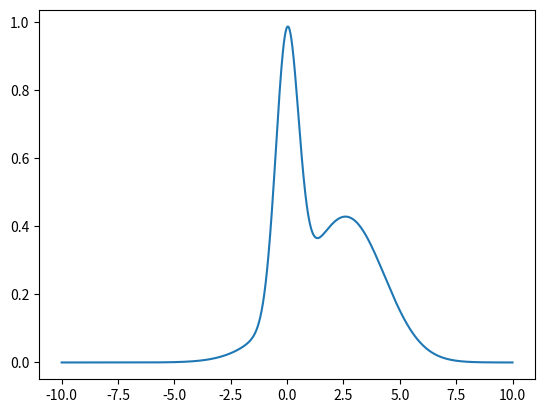
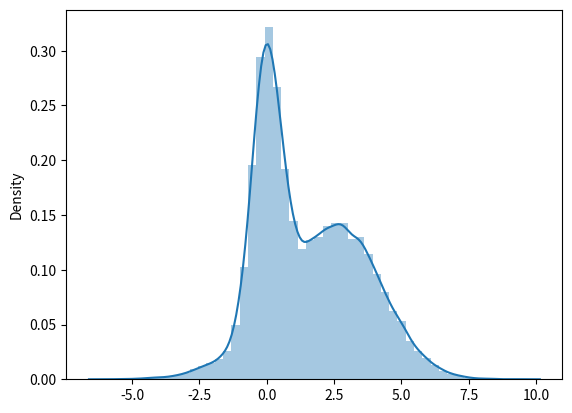
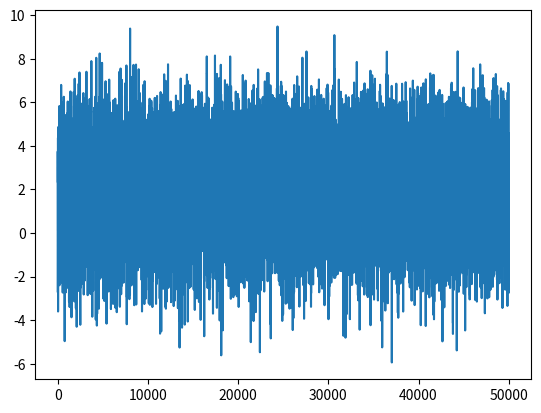

Python code for these plots, in order:
#!/usr/bin/env python3
# -*- coding: utf-8 -*-
"""
Created on Tue Jul 28 15:33:23 2020

@author: avxps
"""

import numpy as np
import matplotlib.pyplot as plt
import seaborn as sns

def pdf(x):
    sig1 = 0.5
    sig2 = 1.5
    sig3 = 2.0
    
    lik = 1/(np.sqrt(2*np.pi)*sig1) * np.exp( -1/(2.*sig1**2)*(x - 0)**2 ) \
          + 1/(np.sqrt(2*np.pi)*sig2) * np.exp( -1/(2.*sig2**2)*(x - 3)**2 ) \
          + 1/(np.sqrt(2*np.pi)*sig3) * np.exp( -1/(2.*sig3**2)*(x - 1.5)**2 )
          
          
    return lik

x = np.linspace(-10,10,1000)
dx = (10 + 10) / 1000
y = pdf(x)
evidence = np.sum(y * dx)
#y = y / evidence

plt.plot(x,y,label='true posterior')
#plt.legend(loc='upper left')
plt.savefig('truePost.pdf')  
plt.show()
plt.close()

xCurr = 0
yCurr = pdf(xCurr)
samples = np.array([])
sigma = 2
for i in range(0, 100000):
    
    xProp = np.random.normal(xCurr, sigma, 1)
    yProp = pdf(xProp)
    
    r = min ( 1 , yProp / yCurr)
    u = np.random.uniform(0, 1)
    
    if r > u :
        xCurr = xProp
        yCurr = yProp
    
    samples = np.append(samples, xCurr)

samples = np.delete(samples, np.arange(0, samples.size, 2))
histogram = sns.distplot(samples, label='histogram')	
#plt.legend(loc='upper left')
plt.savefig('histogramPost-3.pdf')
plt.show()
plt.close()


plt.plot(samples)#,  label=' bad random walk')
#plt.legend(loc='upper left')
plt.savefig('randomWalk-3.pdf')
plt.show()
plt.close()
